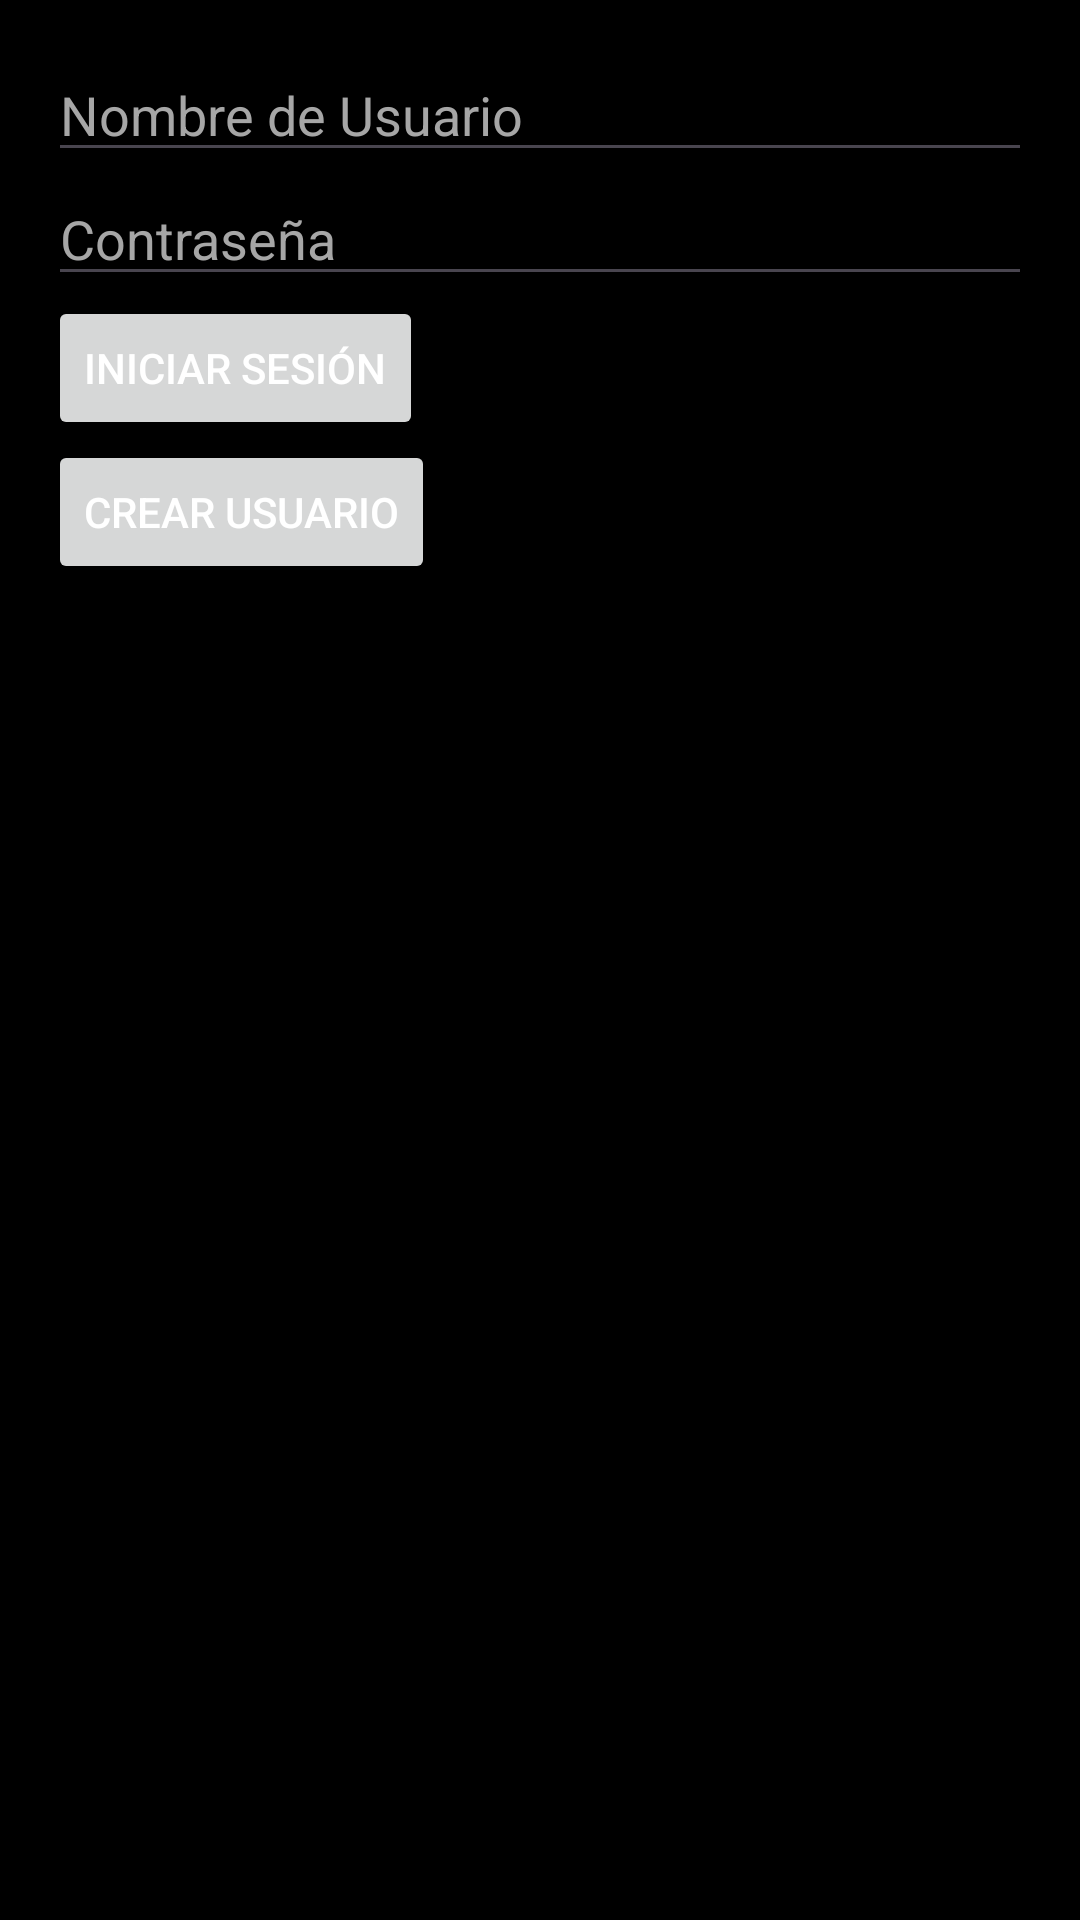

Reconstruct the res/layout file that produces this screen, plus the resources it refers to.
<!-- AndroidManifest.xml: application theme Theme.NuevoRep -->
<!-- res/layout/activity_login.xml -->
<?xml version="1.0" encoding="utf-8"?>
<LinearLayout xmlns:android="http://schemas.android.com/apk/res/android"
    android:layout_width="match_parent"
    android:layout_height="match_parent"
    android:orientation="vertical"
    android:padding="16dp">

    <EditText
        android:id="@+id/editTextNombreUsuario"
        android:layout_width="match_parent"
        android:layout_height="wrap_content"
        android:hint="Nombre de Usuario" />

    <EditText
        android:id="@+id/editTextContraseña"
        android:layout_width="match_parent"
        android:layout_height="wrap_content"
        android:hint="Contraseña"
        android:inputType="textPassword" />

    <Button
        android:id="@+id/botonIniciarSesion"
        android:layout_width="wrap_content"
        android:layout_height="wrap_content"
        android:textColor="@color/white"
        android:text="Iniciar Sesión" />
    <Button
        android:id="@+id/botonCrearUsuario"
        android:layout_width="wrap_content"
        android:layout_height="wrap_content"
        android:textColor="@color/white"
        android:text="Crear Usuario" />

</LinearLayout>
<!-- resources referenced by this layout -->
<resources>
  <color name="white">#FFFFFFFF</color>
  <style name="Theme.NuevoRep" parent="Base.Theme.NuevoRep" />
  <style name="Base.Theme.NuevoRep" parent="Theme.Material3.DayNight.NoActionBar">
  
          
          <item name="colorPrimary">@color/black</item>
          <item name="colorPrimaryVariant">@color/black</item>
          <item name="colorOnPrimary">@color/black</item>
  
          
          <item name="colorSecondary">@color/teal_200</item>
          <item name="colorSecondaryVariant">@color/teal_700</item>
          <item name="colorOnSecondary">@color/black</item>
          
          <item name="android:statusBarColor" tools:targetApi="1">@color/black</item>
          <item name="android:windowBackground">@color/black</item>
          <item name="android:navigationBarColor" tools:targetApi="lollipop">@color/light_black</item>
          <item name="android:navigationBarDividerColor" tools:targeApi="o_mr1">@color/light_grey</item>
          
  
          <item name="android:editTextColor">@color/white</item>
          <item name="android:textColorHint">@color/light_white</item>
          <item name="android:homeAsUpIndicator">@drawable/go_back</item>
  
      </style>
  <color name="black">#FF000000</color>
  <color name="teal_200">#FF03DAC5</color>
  <color name="teal_700">#FF018786</color>
  <color name="light_black">#333333</color>
  <color name="light_grey">#404040</color>
  <color name="light_white">#a6a6a6</color>
</resources>
